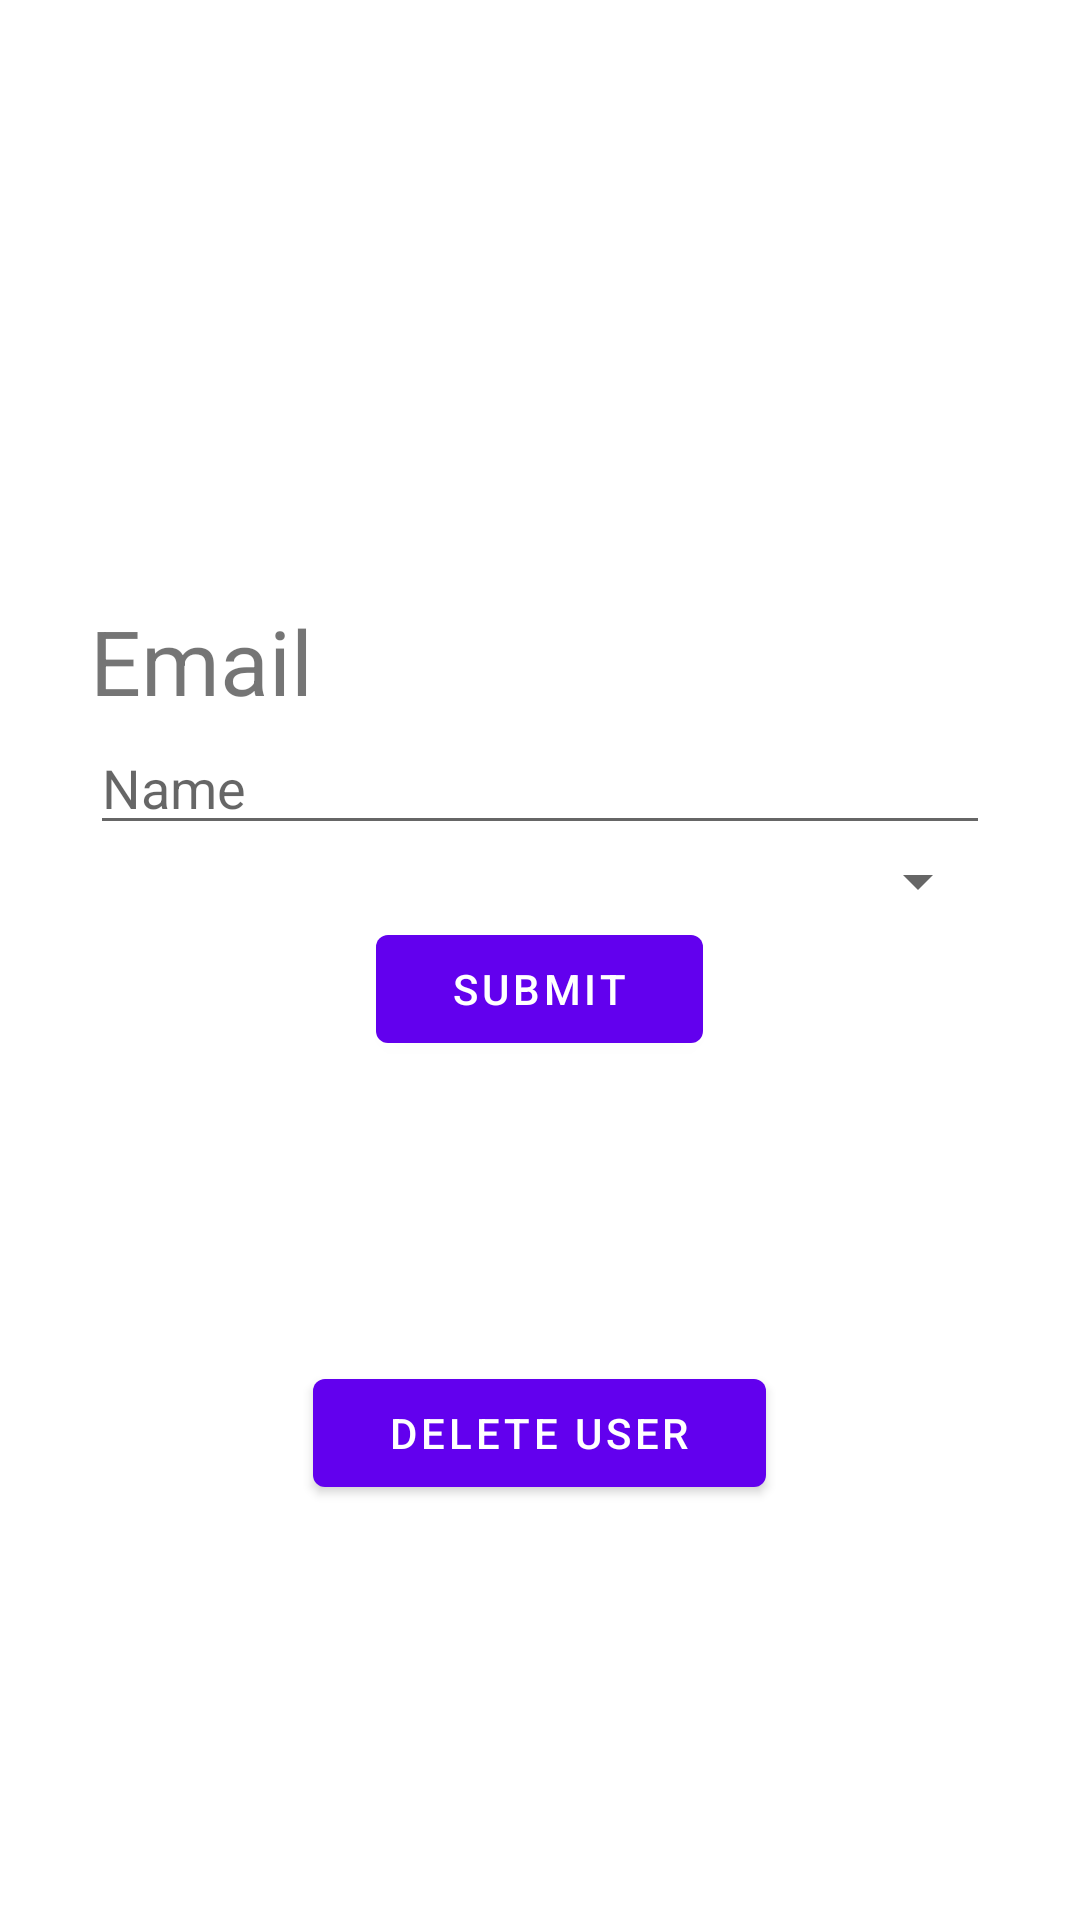

Produce the Android XML layout that renders to this screen, including the resource entries it uses.
<!-- AndroidManifest.xml: application theme Theme.AADapplication -->
<!-- res/layout/activity_edit_user.xml -->
<?xml version="1.0" encoding="utf-8"?>
<RelativeLayout xmlns:android="http://schemas.android.com/apk/res/android"
    xmlns:app="http://schemas.android.com/apk/res-auto"
    xmlns:tools="http://schemas.android.com/tools"
    android:layout_width="match_parent"
    android:layout_height="wrap_content"
    tools:context=".editUserActivity">

    <LinearLayout
        android:layout_width="match_parent"
        android:layout_height="match_parent"
        android:layout_alignParentTop="true"
        android:layout_marginTop="200dp"
        android:orientation="vertical">

        <TextView
            android:id="@+id/textEmailAddress"
            android:layout_width="300dp"
            android:textSize="30sp"
            android:layout_height="wrap_content"
            android:layout_gravity="center"
            android:ems="10"
            android:text="Email"
            android:inputType="textEmailAddress" />

        <EditText
            android:id="@+id/editTextName"
            android:layout_width="300dp"
            android:layout_height="wrap_content"
            android:layout_gravity="center"
            android:ems="10"
            android:inputType="textPersonName"
            android:hint="Name" />

        <Spinner
            android:id="@+id/spinner"
            android:layout_width="300dp"
            android:layout_height="wrap_content"
            android:layout_gravity="center"
            android:spinnerMode="dropdown" />

        <Button
            android:id="@+id/button2"
            android:layout_width="wrap_content"
            android:layout_height="wrap_content"
            android:layout_gravity="center"
            android:onClick="onSubmitClicked"
            android:text="  Submit  " />

        <Space
            android:layout_width="match_parent"
            android:layout_height="100dp" />

        <Button
            android:id="@+id/deleteButton2"
            android:layout_width="wrap_content"
            android:layout_height="wrap_content"
            android:layout_gravity="center"
            android:onClick="onDeleteClicked"
            android:text="  Delete user  " />
    </LinearLayout>

</RelativeLayout>
<!-- resources referenced by this layout -->
<resources>
  <style name="Theme.AADapplication" parent="Theme.MaterialComponents.DayNight.DarkActionBar">
          
          <item name="colorPrimary">@color/purple_500</item>
          <item name="colorPrimaryVariant">@color/purple_700</item>
          <item name="colorOnPrimary">@color/white</item>
          
          <item name="colorSecondary">@color/teal_200</item>
          <item name="colorSecondaryVariant">@color/teal_700</item>
          <item name="colorOnSecondary">@color/black</item>
          
          <item name="android:statusBarColor">?attr/colorPrimaryVariant</item>
          
      </style>
  <!-- not gathered from this repository: default colours our renderer supplied (Android Studio template values) -->
  <color name="purple_500">#FF6200EE</color>
  <color name="purple_700">#FF3700B3</color>
  <color name="teal_200">#FF03DAC5</color>
  <color name="teal_700">#FF018786</color>
  <color name="black">#FF000000</color>
  <color name="white">#FFFFFFFF</color>
</resources>
